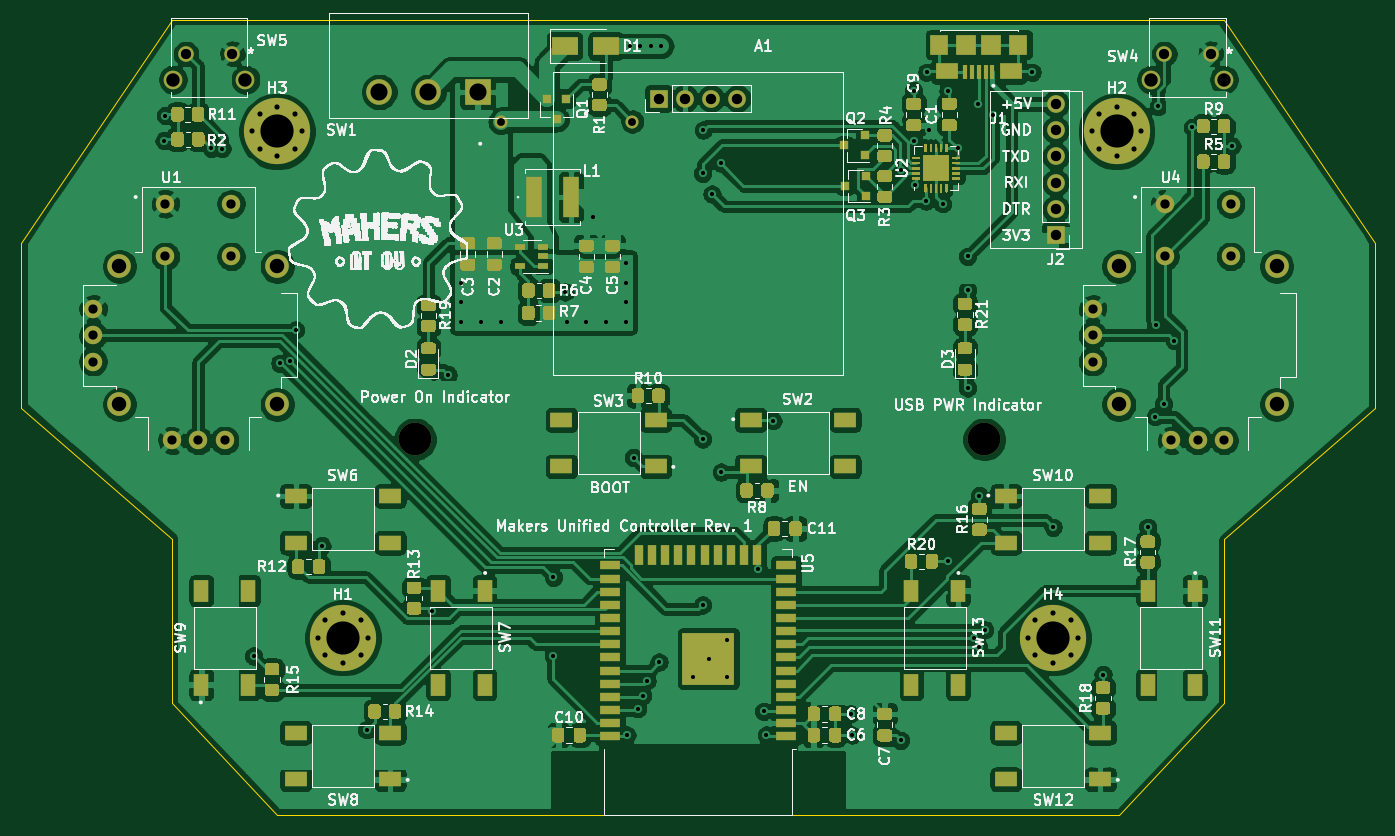
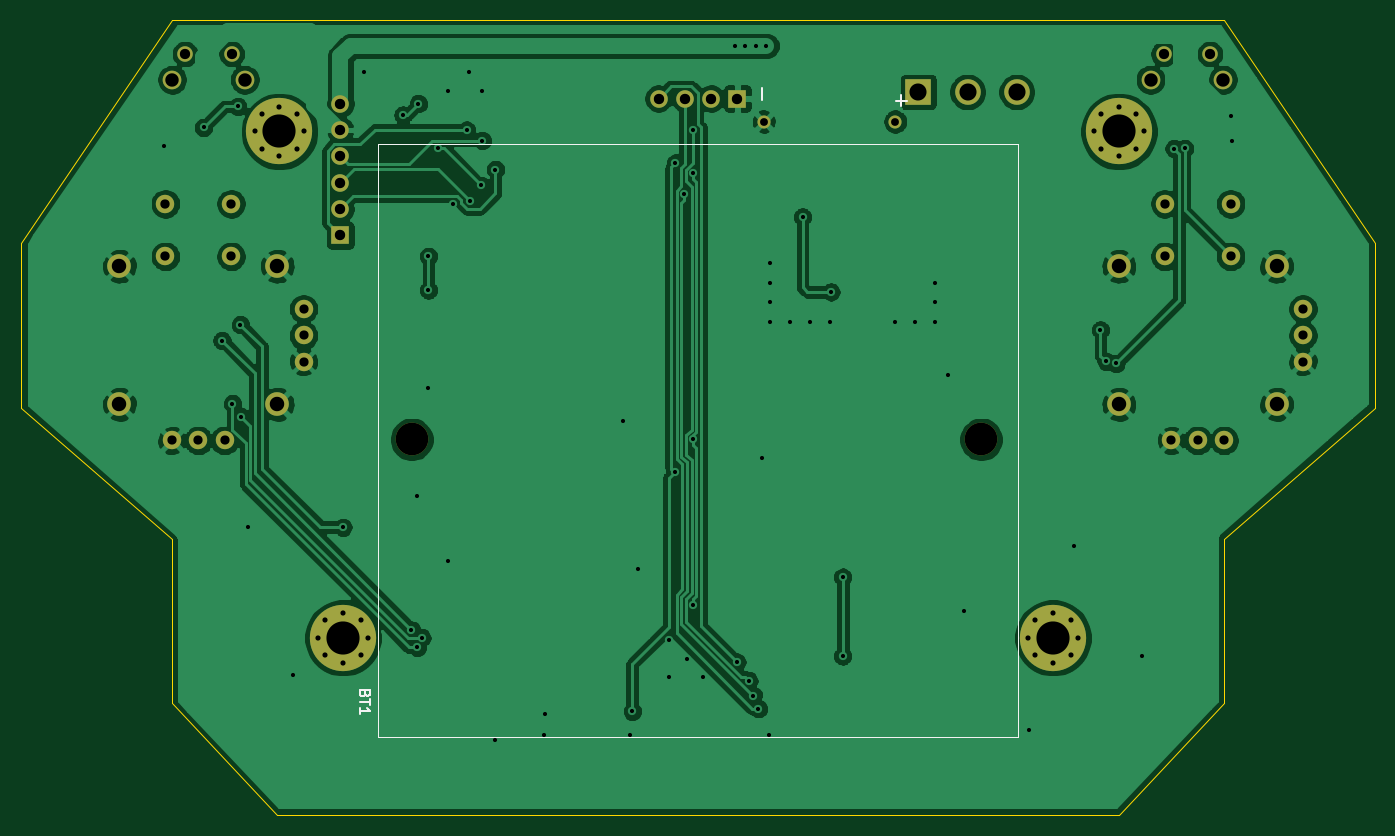
Circuit board: 11 layer files. Board 130.8 x 76.8 mm.
- bottom_copper: Makers-Unified-Controller-B_Cu.gbr (156919 bytes)
- bottom_mask: Makers-Unified-Controller-B_Mask.gbr (3362 bytes)
- paste: Makers-Unified-Controller-B_Paste.gbr (526 bytes)
- bottom_silk: Makers-Unified-Controller-B_SilkS.gbr (1727 bytes)
- outline: Makers-Unified-Controller-Edge_Cuts.gbr (1164 bytes)
- top_copper: Makers-Unified-Controller-F_Cu.gbr (408175 bytes)
- top_mask: Makers-Unified-Controller-F_Mask.gbr (37507 bytes)
- paste: Makers-Unified-Controller-F_Paste.gbr (35955 bytes)
- top_silk: Makers-Unified-Controller-F_SilkS.gbr (368099 bytes)
- drill: Makers-Unified-Controller-NPTH.drl (378 bytes)
- drill: Makers-Unified-Controller-PTH.drl (2776 bytes)

=== bottom_copper: Makers-Unified-Controller-B_Cu.gbr (156919 bytes, source omitted) ===
=== bottom_mask: Makers-Unified-Controller-B_Mask.gbr ===
%TF.GenerationSoftware,KiCad,Pcbnew,5.1.12-84ad8e8a86~92~ubuntu18.04.1*%
%TF.CreationDate,2021-12-07T10:10:18-05:00*%
%TF.ProjectId,Makers-Unified-Controller,4d616b65-7273-42d5-956e-69666965642d,rev?*%
%TF.SameCoordinates,Original*%
%TF.FileFunction,Soldermask,Bot*%
%TF.FilePolarity,Negative*%
%FSLAX46Y46*%
G04 Gerber Fmt 4.6, Leading zero omitted, Abs format (unit mm)*
G04 Created by KiCad (PCBNEW 5.1.12-84ad8e8a86~92~ubuntu18.04.1) date 2021-12-07 10:10:18*
%MOMM*%
%LPD*%
G01*
G04 APERTURE LIST*
%ADD10C,1.263000*%
%ADD11C,3.150000*%
%ADD12C,1.778000*%
%ADD13C,2.286000*%
%ADD14C,1.498600*%
%ADD15C,1.803400*%
%ADD16R,2.475000X2.475000*%
%ADD17C,2.475000*%
%ADD18O,1.700000X1.700000*%
%ADD19R,1.700000X1.700000*%
%ADD20C,0.800000*%
%ADD21C,6.400000*%
G04 APERTURE END LIST*
D10*
%TO.C,BT1*%
X142240000Y-61910000D03*
X154940000Y-61910000D03*
D11*
X133940000Y-92610000D03*
X188940000Y-92610000D03*
%TD*%
D12*
%TO.C,U1*%
X109855000Y-69850000D03*
X116205000Y-69850000D03*
X109855000Y-74930000D03*
X116205000Y-74930000D03*
X110490000Y-92710000D03*
X113030000Y-92710000D03*
X115570000Y-92710000D03*
D13*
X105410000Y-75882500D03*
X105410000Y-89217500D03*
X120650000Y-89217500D03*
X120650000Y-75882500D03*
D12*
X102870000Y-80010000D03*
X102870000Y-82550000D03*
X102870000Y-85090000D03*
%TD*%
%TO.C,U4*%
X206375000Y-69850000D03*
X212725000Y-69850000D03*
X206375000Y-74930000D03*
X212725000Y-74930000D03*
X207010000Y-92710000D03*
X209550000Y-92710000D03*
X212090000Y-92710000D03*
D13*
X201930000Y-75882500D03*
X201930000Y-89217500D03*
X217170000Y-89217500D03*
X217170000Y-75882500D03*
D12*
X199390000Y-80010000D03*
X199390000Y-82550000D03*
X199390000Y-85090000D03*
%TD*%
D14*
%TO.C,SW5*%
X116332000Y-55372000D03*
X111831999Y-55372000D03*
D15*
X117587000Y-57862299D03*
X110576999Y-57862299D03*
%TD*%
D14*
%TO.C,SW4*%
X210820000Y-55372000D03*
X206319999Y-55372000D03*
D15*
X212075000Y-57862299D03*
X205064999Y-57862299D03*
%TD*%
D16*
%TO.C,SW1*%
X140005000Y-59055000D03*
D17*
X135255000Y-59055000D03*
X130505000Y-59055000D03*
%TD*%
D18*
%TO.C,J2*%
X195834000Y-60198000D03*
X195834000Y-62738000D03*
X195834000Y-65278000D03*
X195834000Y-67818000D03*
X195834000Y-70358000D03*
D19*
X195834000Y-72898000D03*
%TD*%
D20*
%TO.C,H4*%
X197277056Y-110062944D03*
X195580000Y-109360000D03*
X193882944Y-110062944D03*
X193180000Y-111760000D03*
X193882944Y-113457056D03*
X195580000Y-114160000D03*
X197277056Y-113457056D03*
X197980000Y-111760000D03*
D21*
X195580000Y-111760000D03*
%TD*%
D20*
%TO.C,H3*%
X122347056Y-61167944D03*
X120650000Y-60465000D03*
X118952944Y-61167944D03*
X118250000Y-62865000D03*
X118952944Y-64562056D03*
X120650000Y-65265000D03*
X122347056Y-64562056D03*
X123050000Y-62865000D03*
D21*
X120650000Y-62865000D03*
%TD*%
D20*
%TO.C,H2*%
X203419112Y-61167944D03*
X201722056Y-60465000D03*
X200025000Y-61167944D03*
X199322056Y-62865000D03*
X200025000Y-64562056D03*
X201722056Y-65265000D03*
X203419112Y-64562056D03*
X204122056Y-62865000D03*
D21*
X201722056Y-62865000D03*
%TD*%
D20*
%TO.C,H1*%
X128697056Y-110062944D03*
X127000000Y-109360000D03*
X125302944Y-110062944D03*
X124600000Y-111760000D03*
X125302944Y-113457056D03*
X127000000Y-114160000D03*
X128697056Y-113457056D03*
X129400000Y-111760000D03*
D21*
X127000000Y-111760000D03*
%TD*%
D18*
%TO.C,A1*%
X165100000Y-59690000D03*
X162560000Y-59690000D03*
X160020000Y-59690000D03*
D19*
X157480000Y-59690000D03*
%TD*%
M02*

=== paste: Makers-Unified-Controller-B_Paste.gbr ===
%TF.GenerationSoftware,KiCad,Pcbnew,5.1.12-84ad8e8a86~92~ubuntu18.04.1*%
%TF.CreationDate,2021-12-07T10:10:18-05:00*%
%TF.ProjectId,Makers-Unified-Controller,4d616b65-7273-42d5-956e-69666965642d,rev?*%
%TF.SameCoordinates,Original*%
%TF.FileFunction,Paste,Bot*%
%TF.FilePolarity,Positive*%
%FSLAX46Y46*%
G04 Gerber Fmt 4.6, Leading zero omitted, Abs format (unit mm)*
G04 Created by KiCad (PCBNEW 5.1.12-84ad8e8a86~92~ubuntu18.04.1) date 2021-12-07 10:10:18*
%MOMM*%
%LPD*%
G01*
G04 APERTURE LIST*
G04 APERTURE END LIST*
M02*

=== bottom_silk: Makers-Unified-Controller-B_SilkS.gbr ===
%TF.GenerationSoftware,KiCad,Pcbnew,5.1.12-84ad8e8a86~92~ubuntu18.04.1*%
%TF.CreationDate,2021-12-07T10:10:18-05:00*%
%TF.ProjectId,Makers-Unified-Controller,4d616b65-7273-42d5-956e-69666965642d,rev?*%
%TF.SameCoordinates,Original*%
%TF.FileFunction,Legend,Bot*%
%TF.FilePolarity,Positive*%
%FSLAX46Y46*%
G04 Gerber Fmt 4.6, Leading zero omitted, Abs format (unit mm)*
G04 Created by KiCad (PCBNEW 5.1.12-84ad8e8a86~92~ubuntu18.04.1) date 2021-12-07 10:10:18*
%MOMM*%
%LPD*%
G01*
G04 APERTURE LIST*
%ADD10C,0.127000*%
%ADD11C,0.150000*%
G04 APERTURE END LIST*
D10*
%TO.C,BT1*%
X192190000Y-64060000D02*
X192190000Y-121360000D01*
X130390000Y-64060000D02*
X192190000Y-64060000D01*
X130390000Y-121360000D02*
X130390000Y-64060000D01*
X192190000Y-121360000D02*
X130390000Y-121360000D01*
D11*
X193418571Y-117174285D02*
X193466190Y-117317142D01*
X193513809Y-117364761D01*
X193609047Y-117412380D01*
X193751904Y-117412380D01*
X193847142Y-117364761D01*
X193894761Y-117317142D01*
X193942380Y-117221904D01*
X193942380Y-116840952D01*
X192942380Y-116840952D01*
X192942380Y-117174285D01*
X192990000Y-117269523D01*
X193037619Y-117317142D01*
X193132857Y-117364761D01*
X193228095Y-117364761D01*
X193323333Y-117317142D01*
X193370952Y-117269523D01*
X193418571Y-117174285D01*
X193418571Y-116840952D01*
X192942380Y-117698095D02*
X192942380Y-118269523D01*
X193942380Y-117983809D02*
X192942380Y-117983809D01*
X193942380Y-119126666D02*
X193942380Y-118555238D01*
X193942380Y-118840952D02*
X192942380Y-118840952D01*
X193085238Y-118745714D01*
X193180476Y-118650476D01*
X193228095Y-118555238D01*
X155075000Y-58716666D02*
X155075000Y-59783333D01*
X141670000Y-59351666D02*
X141670000Y-60418333D01*
X142203333Y-59885000D02*
X141136666Y-59885000D01*
%TD*%
M02*

=== outline: Makers-Unified-Controller-Edge_Cuts.gbr ===
%TF.GenerationSoftware,KiCad,Pcbnew,5.1.12-84ad8e8a86~92~ubuntu18.04.1*%
%TF.CreationDate,2021-12-07T10:10:18-05:00*%
%TF.ProjectId,Makers-Unified-Controller,4d616b65-7273-42d5-956e-69666965642d,rev?*%
%TF.SameCoordinates,Original*%
%TF.FileFunction,Profile,NP*%
%FSLAX46Y46*%
G04 Gerber Fmt 4.6, Leading zero omitted, Abs format (unit mm)*
G04 Created by KiCad (PCBNEW 5.1.12-84ad8e8a86~92~ubuntu18.04.1) date 2021-12-07 10:10:18*
%MOMM*%
%LPD*%
G01*
G04 APERTURE LIST*
%TA.AperFunction,Profile*%
%ADD10C,0.050000*%
%TD*%
G04 APERTURE END LIST*
D10*
X110490000Y-118110000D02*
X120650000Y-128905000D01*
X110490000Y-102235000D02*
X110490000Y-118110000D01*
X95885000Y-89535000D02*
X110490000Y-102235000D01*
X95885000Y-73660000D02*
X95885000Y-89535000D01*
X110490000Y-52070000D02*
X95885000Y-73660000D01*
X212090000Y-52070000D02*
X110490000Y-52070000D01*
X226695000Y-73660000D02*
X212090000Y-52070000D01*
X226695000Y-89535000D02*
X226695000Y-73660000D01*
X212090000Y-102235000D02*
X226695000Y-89535000D01*
X212090000Y-118110000D02*
X212090000Y-102235000D01*
X201930000Y-128905000D02*
X212090000Y-118110000D01*
X201930000Y-128905000D02*
X120650000Y-128905000D01*
M02*

=== top_copper: Makers-Unified-Controller-F_Cu.gbr (408175 bytes, source omitted) ===
=== top_mask: Makers-Unified-Controller-F_Mask.gbr (37507 bytes, source omitted) ===
=== paste: Makers-Unified-Controller-F_Paste.gbr (35955 bytes, source omitted) ===
=== top_silk: Makers-Unified-Controller-F_SilkS.gbr (368099 bytes, source omitted) ===
=== drill: Makers-Unified-Controller-NPTH.drl ===
M48
; DRILL file {KiCad 5.1.12-84ad8e8a86~92~ubuntu18.04.1} date Tue 07 Dec 2021 10:10:22 AM EST
; FORMAT={-:-/ absolute / inch / decimal}
; #@! TF.CreationDate,2021-12-07T10:10:22-05:00
; #@! TF.GenerationSoftware,Kicad,Pcbnew,5.1.12-84ad8e8a86~92~ubuntu18.04.1
; #@! TF.FileFunction,NonPlated,1,2,NPTH
FMAT,2
INCH
T1C0.1240
%
G90
G05
T1
X5.2732Y-3.6461
X7.4386Y-3.6461
T0
M30

=== drill: Makers-Unified-Controller-PTH.drl ===
M48
; DRILL file {KiCad 5.1.12-84ad8e8a86~92~ubuntu18.04.1} date Tue 07 Dec 2021 10:10:22 AM EST
; FORMAT={-:-/ absolute / inch / decimal}
; #@! TF.CreationDate,2021-12-07T10:10:22-05:00
; #@! TF.GenerationSoftware,Kicad,Pcbnew,5.1.12-84ad8e8a86~92~ubuntu18.04.1
; #@! TF.FileFunction,Plated,1,2,PTH
FMAT,2
INCH
T1C0.0157
T2C0.0197
T3C0.0297
T4C0.0350
T5C0.0354
T6C0.0390
T7C0.0394
T8C0.0510
T9C0.0550
T10C0.0650
T11C0.1260
%
G90
G05
T1
X4.32Y-2.51
X4.3247Y-2.4147
X4.4998Y-2.5398
X4.54Y-2.54
X4.66Y-4.47
X4.7599Y-3.3566
X4.7985Y-3.3489
X4.82Y-3.23
X4.92Y-4.05
X5.09Y-4.75
X5.34Y-4.2966
X5.4Y-3.4
X5.45Y-3.05
X5.45Y-3.125
X5.45Y-3.2
X5.525Y-3.2
X5.6Y-3.2
X5.8Y-4.17
X5.8Y-4.47
X5.845Y-3.085
X5.85Y-3.2
X5.925Y-3.2
X5.9525Y-2.8
X6.0Y-3.2
X6.075Y-2.975
X6.075Y-3.05
X6.075Y-3.125
X6.075Y-3.2
X6.08Y-4.77
X6.09Y-2.15
X6.105Y-3.715
X6.12Y-4.67
X6.13Y-2.15
X6.14Y-4.62
X6.1562Y-4.5634
X6.17Y-2.15
X6.2019Y-4.4927
X6.21Y-2.15
X6.33Y-4.55
X6.3674Y-2.6345
X6.3674Y-3.6445
X6.3674Y-4.2751
X6.37Y-2.47
X6.39Y-4.48
X6.4029Y-2.7132
X6.4358Y-2.5954
X6.4383Y-3.7703
X6.46Y-4.41
X6.46Y-4.55
X6.58Y-4.14
X6.6Y-4.68
X6.61Y-4.77
X6.635Y-3.575
X6.93Y-4.69
X6.935Y-4.77
X7.12Y-2.62
X7.12Y-4.79
X7.17Y-2.32
X7.17Y-2.51
X7.175Y-2.68
X7.2175Y-2.7398
X7.22Y-2.25
X7.23Y-2.47
X7.28Y-2.75
X7.3Y-2.32
X7.3Y-4.11
X7.3375Y-2.5391
X7.375Y-2.95
X7.375Y-3.0785
X7.375Y-3.45
X7.4Y-4.4
X7.4134Y-2.3696
X7.4171Y-4.4365
X7.42Y-3.86
X7.44Y-4.37
X7.4719Y-2.4123
X7.62Y-2.25
X7.7Y-3.98
X7.89Y-4.54
X8.06Y-3.98
X8.0885Y-3.56
X8.09Y-3.21
X8.1Y-2.38
X8.12Y-3.51
X8.16Y-3.27
X8.23Y-2.46
X8.38Y-2.53
T2
X4.6555Y-2.475
X4.6832Y-2.4082
X4.6832Y-2.5418
X4.75Y-2.3805
X4.75Y-2.5695
X4.8168Y-2.4082
X4.8168Y-2.5418
X4.8445Y-2.475
X4.9055Y-4.4
X4.9332Y-4.3332
X4.9332Y-4.4668
X5.0Y-4.3055
X5.0Y-4.4945
X5.0668Y-4.3332
X5.0668Y-4.4668
X5.0945Y-4.4
X7.6055Y-4.4
X7.6332Y-4.3332
X7.6332Y-4.4668
X7.7Y-4.3055
X7.7Y-4.4945
X7.7668Y-4.3332
X7.7668Y-4.4668
X7.7945Y-4.4
X7.8473Y-2.475
X7.875Y-2.4082
X7.875Y-2.5418
X7.9418Y-2.3805
X7.9418Y-2.5695
X8.0086Y-2.4082
X8.0086Y-2.5418
X8.0363Y-2.475
T3
X5.6Y-2.4374
X6.1Y-2.4374
T4
X4.05Y-3.15
X4.05Y-3.25
X4.05Y-3.35
X4.35Y-3.65
X4.45Y-3.65
X4.55Y-3.65
X7.85Y-3.15
X7.85Y-3.25
X7.85Y-3.35
X8.15Y-3.65
X8.25Y-3.65
X8.35Y-3.65
T5
X4.325Y-2.75
X4.325Y-2.95
X4.575Y-2.75
X4.575Y-2.95
X8.125Y-2.75
X8.125Y-2.95
X8.375Y-2.75
X8.375Y-2.95
T6
X4.4028Y-2.18
X4.58Y-2.18
X8.1228Y-2.18
X8.3Y-2.18
T7
X6.2Y-2.35
X6.3Y-2.35
X6.4Y-2.35
X6.5Y-2.35
X7.71Y-2.37
X7.71Y-2.47
X7.71Y-2.57
X7.71Y-2.67
X7.71Y-2.77
X7.71Y-2.87
T8
X4.3534Y-2.278
X4.6294Y-2.278
X8.0734Y-2.278
X8.3494Y-2.278
T9
X4.15Y-2.9875
X4.15Y-3.5125
X4.75Y-2.9875
X4.75Y-3.5125
X7.95Y-2.9875
X7.95Y-3.5125
X8.55Y-2.9875
X8.55Y-3.5125
T10
X5.138Y-2.325
X5.325Y-2.325
X5.512Y-2.325
T11
X4.75Y-2.475
X5.0Y-4.4
X7.7Y-4.4
X7.9418Y-2.475
T0
M30

